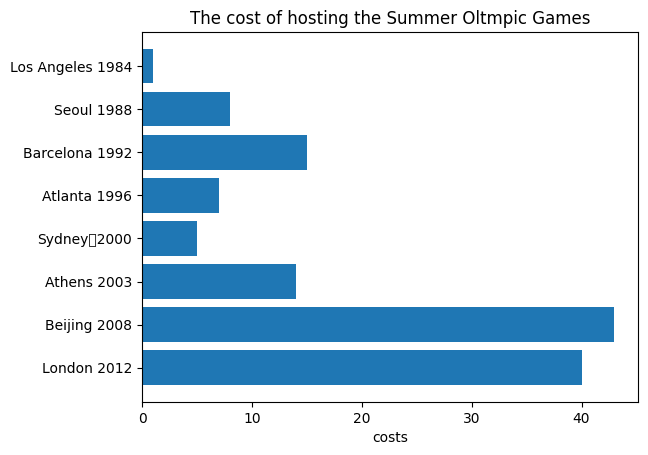

Generate this figure with matplotlib:
import matplotlib.pyplot as plt
import numpy as np
plt.rcdefaults()
#set two objects called "fig" and "ax"
fig, ax = plt.subplots()
OlympicGames = ('Los Angeles 1984', 'Seoul 1988', 'Barcelona 1992', 'Atlanta 1996', 'Sydney	2000','Athens 2003','Beijing 2008','London 2012')
y_pos = np.arange(len(OlympicGames))
#make a list "costs"
costs=[1,8,15,7,5,14,43,40]
print(sorted(costs))
ax.barh(y_pos, costs, align='center')
ax.set_yticks(y_pos, labels=OlympicGames)
# labels read top-to-botto
ax.invert_yaxis()
ax.set_xlabel('costs')
ax.set_title('The cost of hosting the Summer Oltmpic Games')
plt.show()
